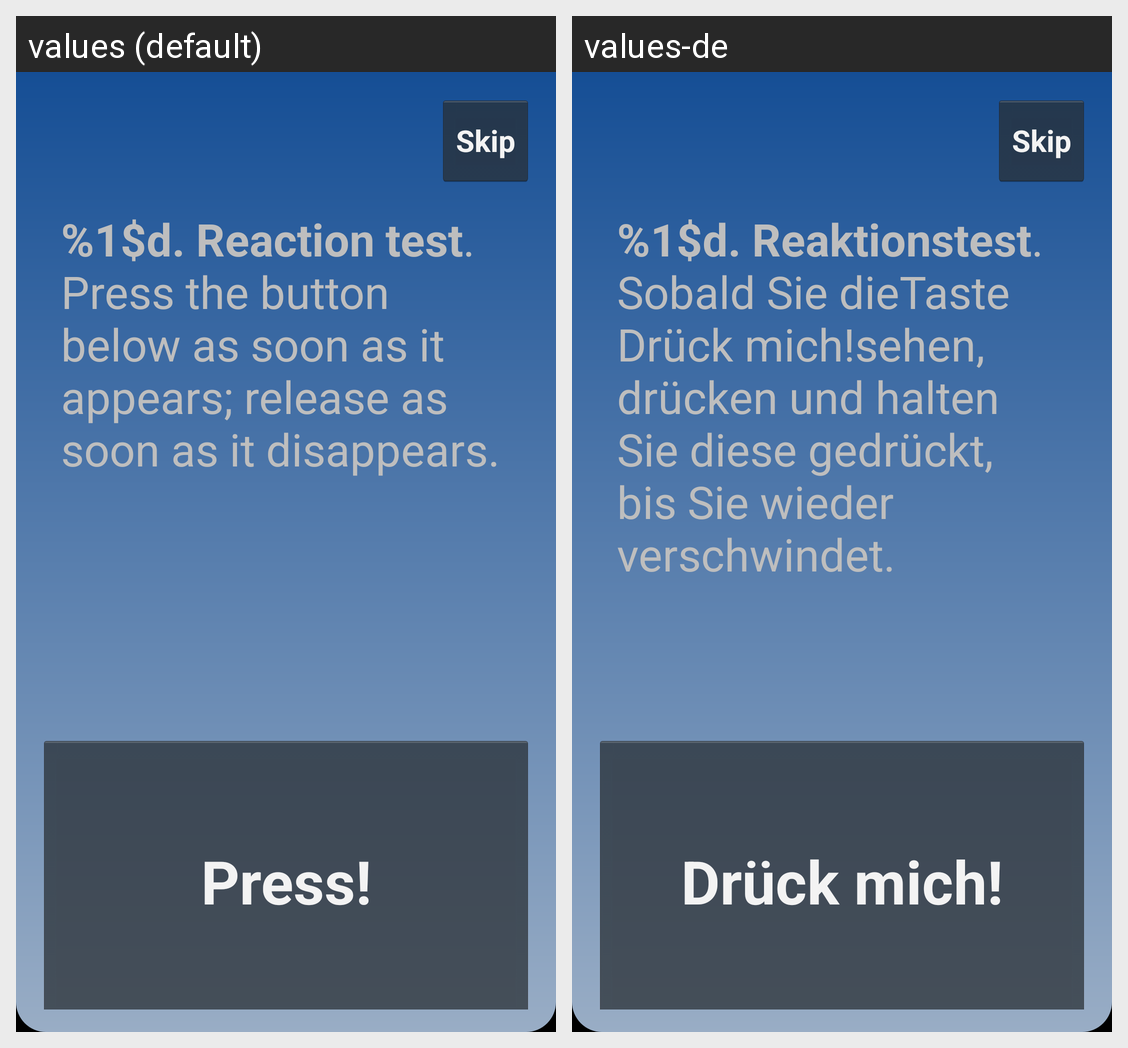

This grid shows one Android layout under two languages. Give, for every string resource on the screen, its name, the default text and each shown locale's text.
Android screen res/layout/testreactpage.xml rendered under 2 locales, left to right: values (default), values-de. Device: Nexus 5 (rendered at 1080×1920; each locale shown at half size, 540×960, under a caption strip naming it); theme AppBaseTheme.
Strings drawn on this screen, with the default value and each locale's value (text and hints the layout hard-codes, and strings that could not be matched under every locale, appear in the picture but are not listed):

dir_reaction
  values: %1$d. Reaction test. Press the button below as soon as it appears; release as soon as it disappears.
  values-de: %1$d. Reaktionstest. Sobald Sie dieTaste Drück mich!sehen, drücken und halten Sie diese gedrückt, bis Sie wieder verschwindet.

react_button_text
  values: Press!
  values-de: Drück mich!
